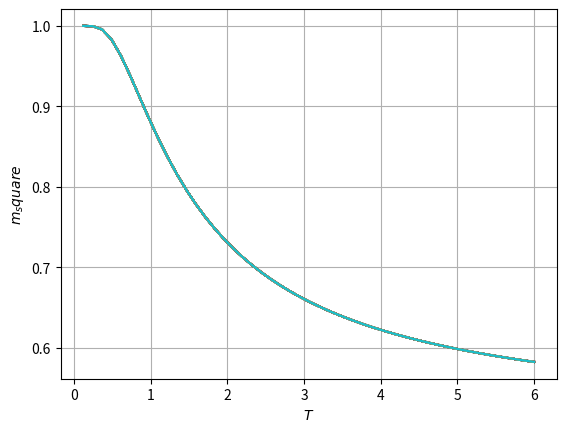

Reproduce this figure in Python.
import numpy as np
import matplotlib.pyplot as plt
T =np.linspace (0,6)
beta = 1/T
mu=0
U = 4

# Partition function for single site Hubbard Model 
def partition_function ( beta, mu, U):
    return np.exp (-beta*U/4) + 2* np.exp (beta * (U/4 + mu)) + np.exp (- beta * (U/4 - (2*mu)))

# n = n_up + n_down 
def number_density (beta , mu , U ):
    Z = partition_function (beta , mu , U )
    return (2/Z) * (np.exp (beta*(U/4 + mu)) + np.exp (-beta * (U/4 - (2*mu)) ))

# Double occupancy
def double_occupancy (beta, mu, U):
	Z= partition_function (beta, mu, U)
	return (1/Z) * (np.exp (2*beta*mu - beta*(U/4)))

#Local Moment
def local_moment (beta, mu, U):
    rho = number_density (beta, mu, U)
    D=double_occupancy(beta, mu, U)
    return rho-2*D

for j in T:
    m_square = local_moment(beta, 0, 4)
    plt.plot (T, m_square)

plt.xlabel (r'$T$')
plt.ylabel (r'$m_square$')
plt.grid()
plt.show()
